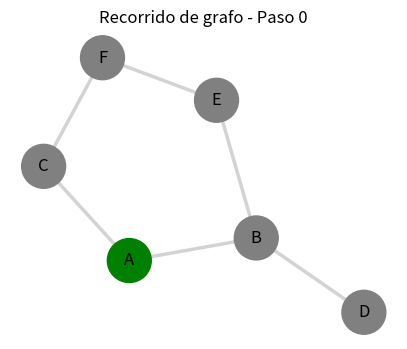

The script that saved this image: (Note: this script raises an exception after producing the figure.)
"""Código base para recorridos de grafos.

Clase 10: descubrimiento de BFS y DFS mediante recorridos manuales,
grafos, pilas, colas y visualización.

Este archivo contiene firmas y docstrings para trabajar durante la clase.
No contiene soluciones completas.
"""

from __future__ import annotations
from collections import deque

def bfs(grafo: dict[str, list[str]], origen: str) -> list[str]:
    """Recorre un grafo usando Breadth-First Search.

    Parámetros
    ----------
    grafo : dict[str, list[str]]
        Representación del grafo como lista de adyacencia.
    origen : str
        Nodo inicial.

    Regresa
    -------
    list[str]
        Orden en que se visitan los nodos.

    Nota
    ----
    BFS explora por niveles y usa una cola.
    """
    cola = deque([origen])
    visitados = set([origen])
    orden_recorrido = []
    while cola:
        nodo_actual = cola.popleft()
        orden_recorrido.append(nodo_actual)
        for vecino in grafo.get(nodo_actual, []):
            if vecino not in visitados:
                visitados.add(vecino)
                cola.append(vecino)
    return orden_recorrido


def dfs(grafo: dict[str, list[str]], origen: str) -> list[str]:
    """Recorre un grafo usando Depth-First Search."""
    stack = [origen]
    visitados = set()
    orden_recorrido = []
    
    while stack:
        # 1. Sacamos el elemento más reciente (LIFO)
        nodo_actual = stack.pop()
        # 2. Verificamos SI YA FUE VISITADO en este punto (no antes)
        if nodo_actual not in visitados:
            visitados.add(nodo_actual)
            orden_recorrido.append(nodo_actual)
            # 3. Metemos los vecinos a la pila.
            # Usamos reversed() para que el DFS visite en el orden natural
            # (ej: A -> B antes que A -> C, porque la pila saca el último en entrar).
            for vecino in reversed(grafo.get(nodo_actual, [])):
                if vecino not in visitados:
                    stack.append(vecino)
                    
    return orden_recorrido

def registrar_bfs(grafo: dict[str, list[str]], origen: str) -> list[dict]:
    """Ejecuta BFS y registra la ejecución paso a paso.

    Cada estado debe incluir:

    - paso;
    - nodo_actual;
    - cola;
    - visitados;
    - descubiertos;
    - aristas_exploradas;
    - linea_pseudocodigo.
    """
    paso = 0
    nodo_actual = None
    cola = deque([origen])
    visitados = set([origen])
    descubiertos = set([origen])
    aristas_exploradas = []
    registro = []
    
    registro.append({
        "paso":paso,
        "nodo actual":nodo_actual,
        "cola":list(cola),
        "visitados":list(visitados),
        "descubiertos":list(descubiertos),
        "aristas exploradas":aristas_exploradas
    })
    while cola:
        paso += 1
        nodo_actual = cola.popleft()
        visitados.add(nodo_actual)
        for vecino in grafo.get(nodo_actual, []):
            if vecino not in descubiertos:
                descubiertos.add(vecino)
                cola.append(vecino)
                aristas_exploradas.append((nodo_actual, vecino))
        registro.append(
            {
                "paso":paso,
                "nodo actual":nodo_actual,
                "cola":list(cola),
                "visitados":list(visitados),
                "descubiertos":list(descubiertos),
                "aristas exploradas":aristas_exploradas
            })
    return registro

def registrar_dfs(grafo: dict[str, list[str]], origen: str) -> list[dict]:
    """Ejecuta DFS y registra la ejecución paso a paso.

    Cada estado debe incluir:

    - paso;
    - nodo_actual;
    - pila;
    - visitados;
    - descubiertos;
    - aristas_exploradas;
    - linea_pseudocodigo.
    """

    paso = 0
    nodo_actual = None
    stack = []
    visitados = set([origen])
    descubiertos = set([origen])
    aristas_exploradas = []
    registro = []

    registro.append({
        "paso":paso,
        "nodo actual":nodo_actual,
        "cola":stack,
        "visitados":list(visitados),
        "descubiertos":list(descubiertos),
        "aristas exploradas":aristas_exploradas
    })
    while stack:
        paso += 1
        nodo_actual = stack.pop()
        if nodo_actual not in visitados:
            visitados.add(nodo_actual)
            for vecino in grafo.get(nodo_actual, []):
                descubiertos.append(vecino)
                aristas_exploradas.append((nodo_actual, vecino))
        registro.append(
            {
                "paso":paso,
                "nodo actual":nodo_actual,
                "cola":stack,
                "visitados":list(visitados),
                "descubiertos":list(descubiertos),
                "aristas exploradas":aristas_exploradas
            }
        )
    return registro

def guardar_visualizacion_recorrido(
    grafo: dict[str, list[str]],
    estado: dict,  # Cambiamos a dict para poder recibir: nodo_actual, cola, visitados...
    ruta: str = "entregas/clase_10/ivan/recorrido_visual.png",
) -> None:
    """Guarda una imagen del grafo resaltando el orden de recorrido."""
    import networkx as nx
    import matplotlib.pyplot as plt

    G = nx.Graph()
    for nodo, vecinos in grafo.items():
        for vecino in vecinos:
            G.add_edge(nodo, vecino)
            
    pos = nx.spring_layout(G, seed=42)
    plt.figure(figsize=(5, 4))
    
    # Podemos usar el paso del estado para el título
    plt.title(f"Recorrido de grafo - Paso {estado.get('paso', 0)}")
    colores_nodos = []
    for nodo in G.nodes():
        if nodo == estado.get("nodo_actual"):
            colores_nodos.append("red")         # rojo: nodo actual
        elif nodo in estado.get("visitados", []):
            colores_nodos.append("green")       # verde: procesado
        elif nodo in estado.get("cola", []):
            colores_nodos.append("blue")        # azul: descubierto o pendiente
        else:
            colores_nodos.append("gray")        # gris: no visitado

    colores_aristas = []
    aristas_exploradas = estado.get("aristas_exploradas", [])
    
    for u, v in G.edges():
        # Verificamos ambas direcciones porque G es un grafo no dirigido
        if (u, v) in aristas_exploradas or (v, u) in aristas_exploradas:
            colores_aristas.append("orange")    # naranja: arista explorada
        else:
            colores_aristas.append("lightgray") # gris: arista pendiente
    nx.draw(
        G, pos, 
        with_labels=True, 
        node_color=colores_nodos, 
        edge_color=colores_aristas, 
        node_size=1000,
        width=2.5  # Hacemos las aristas más gruesas para que el naranja resalte
    )
    plt.axis("off")
    with open(ruta, "wb") as f:
        plt.savefig(f, format="png", bbox_inches="tight")  
    plt.close()  # Buena práctica: cierra la figura para liberar memoria

if __name__ == "__main__":
    # Ejemplo de uso
    grafo_ejemplo = {
        "A": ["B", "C"],
        "B": ["A", "D", "E"],
        "C": ["A", "F"],
        "D": ["B"],
        "E": ["B", "F"],
        "F": ["C", "E"]
    }
    origen = "A"
    recorrido_bfs = bfs(grafo_ejemplo, origen)
    print("Recorrido BFS:", recorrido_bfs)
    
    recorrido_dfs = dfs(grafo_ejemplo, origen)
    print("Recorrido DFS:", recorrido_dfs)
    guardar_visualizacion_recorrido(grafo_ejemplo, registrar_bfs(grafo_ejemplo, origen)[0])
